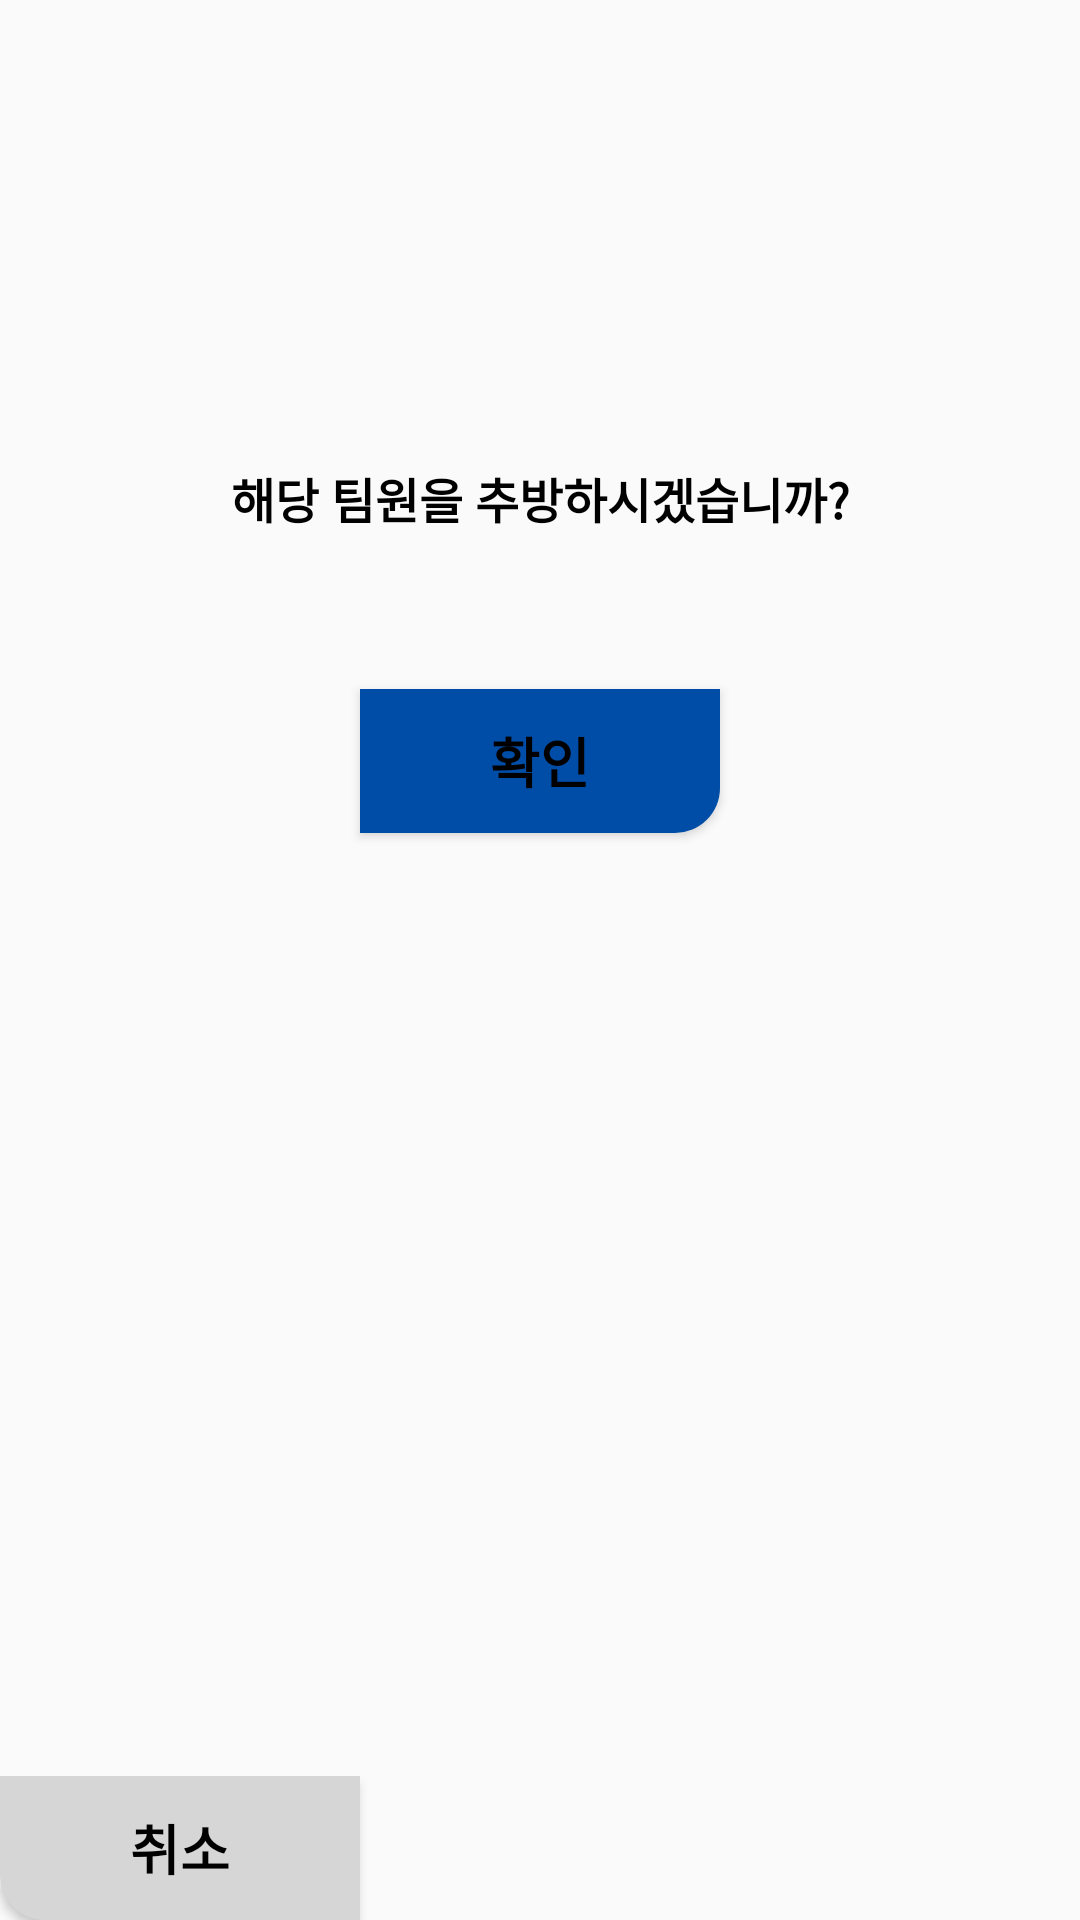

Android layout source for this screen:
<!-- AndroidManifest.xml: application theme Theme.Kkirikkiri -->
<!-- res/layout/dialog.xml -->
<?xml version="1.0" encoding="utf-8"?>
<androidx.constraintlayout.widget.ConstraintLayout xmlns:android="http://schemas.android.com/apk/res/android"
    xmlns:app="http://schemas.android.com/apk/res-auto"
    xmlns:tools="http://schemas.android.com/tools"
    android:layout_width="240dp"
    android:layout_height="wrap_content"
    android:background="@drawable/dialog_background"
    >

    <TextView
        android:id="@+id/dialog_title"
        android:layout_width="wrap_content"
        android:layout_height="wrap_content"
        android:text="해당 팀원을 추방하시겠습니까?"
        android:textColor="@color/black"
        android:textSize="16sp"
        android:textStyle="bold"
        app:layout_constraintBottom_toBottomOf="parent"
        app:layout_constraintEnd_toEndOf="parent"
        app:layout_constraintStart_toStartOf="parent"
        app:layout_constraintTop_toTopOf="parent"
        app:layout_constraintVertical_bias="0.25" />

    <Button
        android:id="@+id/dialog_cancel"
        android:layout_width="120dp"
        android:layout_height="wrap_content"
        android:background="@drawable/dialog_cancel"
        android:text="취소"
        android:textSize="18sp"
        android:textStyle="bold"
        android:textColor="@color/black"
        app:layout_constraintBottom_toBottomOf="parent"
        app:layout_constraintStart_toStartOf="parent"
        app:layout_constraintTop_toBottomOf="@+id/dialog_title"
        app:layout_constraintVertical_bias="1.0" />

    <Button
        android:id="@+id/dialog_acp"
        android:layout_width="120dp"
        android:layout_height="wrap_content"
        android:background="@drawable/dialog_accept"
        android:text="확인"
        android:textSize="18sp"
        android:textStyle="bold"
        android:textColor="@color/black"
        android:layout_marginTop="52dp"
        app:layout_constraintBottom_toBottomOf="parent"
        app:layout_constraintEnd_toEndOf="parent"
        app:layout_constraintHorizontal_bias="0.0"
        app:layout_constraintStart_toEndOf="@+id/dialog_cancel"
        app:layout_constraintTop_toBottomOf="@+id/dialog_title"
        app:layout_constraintVertical_bias="0.0" />


</androidx.constraintlayout.widget.ConstraintLayout>
<!-- resources referenced by this layout -->
<resources>
  <color name="black">#FF000000</color>
  <!-- drawable dialog_accept (drawable) -->
  <?xml version="1.0" encoding="utf-8"?>
  <shape xmlns:android="http://schemas.android.com/apk/res/android">
      <solid android:color="#004DA7"/>
      <corners android:bottomRightRadius="15dp"/>
  </shape>
  <!-- drawable dialog_cancel (drawable) -->
  <?xml version="1.0" encoding="utf-8"?>
  <shape xmlns:android="http://schemas.android.com/apk/res/android">
      <solid android:color="#D6D6D6"/>
      <corners android:bottomLeftRadius="15dp"/>
  </shape>
  <style name="Theme.Kkirikkiri" parent="Theme.AppCompat.Light.NoActionBar">
          
          <item name="colorPrimary">@color/purple_500</item>
          <item name="colorPrimaryDark">@color/purple_700</item>
          <item name="colorAccent">@color/teal_200</item>
          
      </style>
  <color name="purple_500">#FF6200EE</color>
  <color name="purple_700">#FF3700B3</color>
  <color name="teal_200">#FF03DAC5</color>
</resources>
